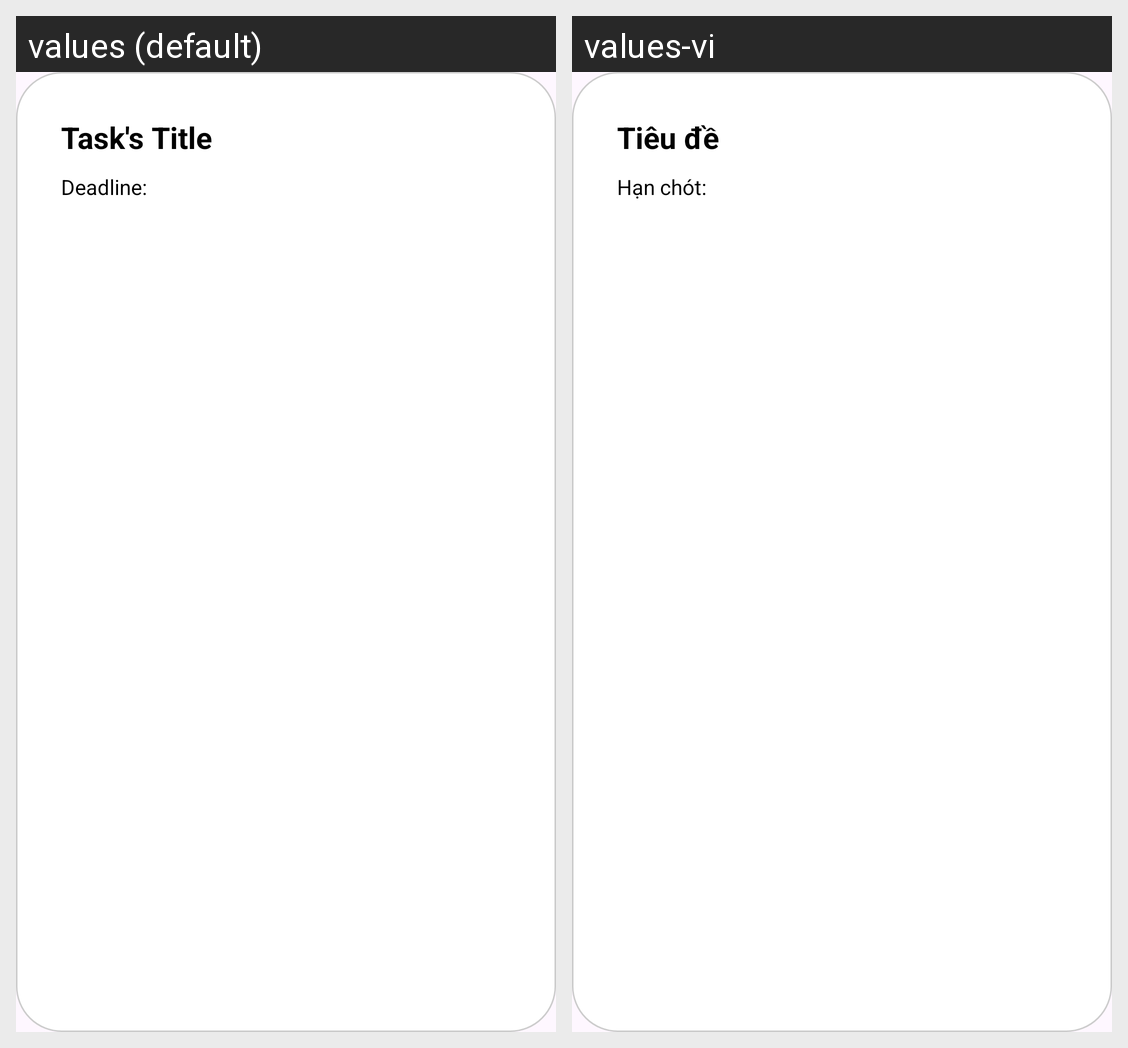

This grid shows one Android layout under two languages. Give, for every string resource on the screen, its name, the default text and each shown locale's text.
Android screen res/layout/tasks_widget_item_view.xml rendered under 2 locales, left to right: values (default), values-vi. Device: Nexus 5 (rendered at 1080×1920; each locale shown at half size, 540×960, under a caption strip naming it); theme Theme.Todo.
Strings drawn on this screen, with the default value and each locale's value (text and hints the layout hard-codes, and strings that could not be matched under every locale, appear in the picture but are not listed):

task_title
  values: Task's Title
  values-vi: Tiêu đề

deadline
  values: Deadline:
  values-vi: Hạn chót:
